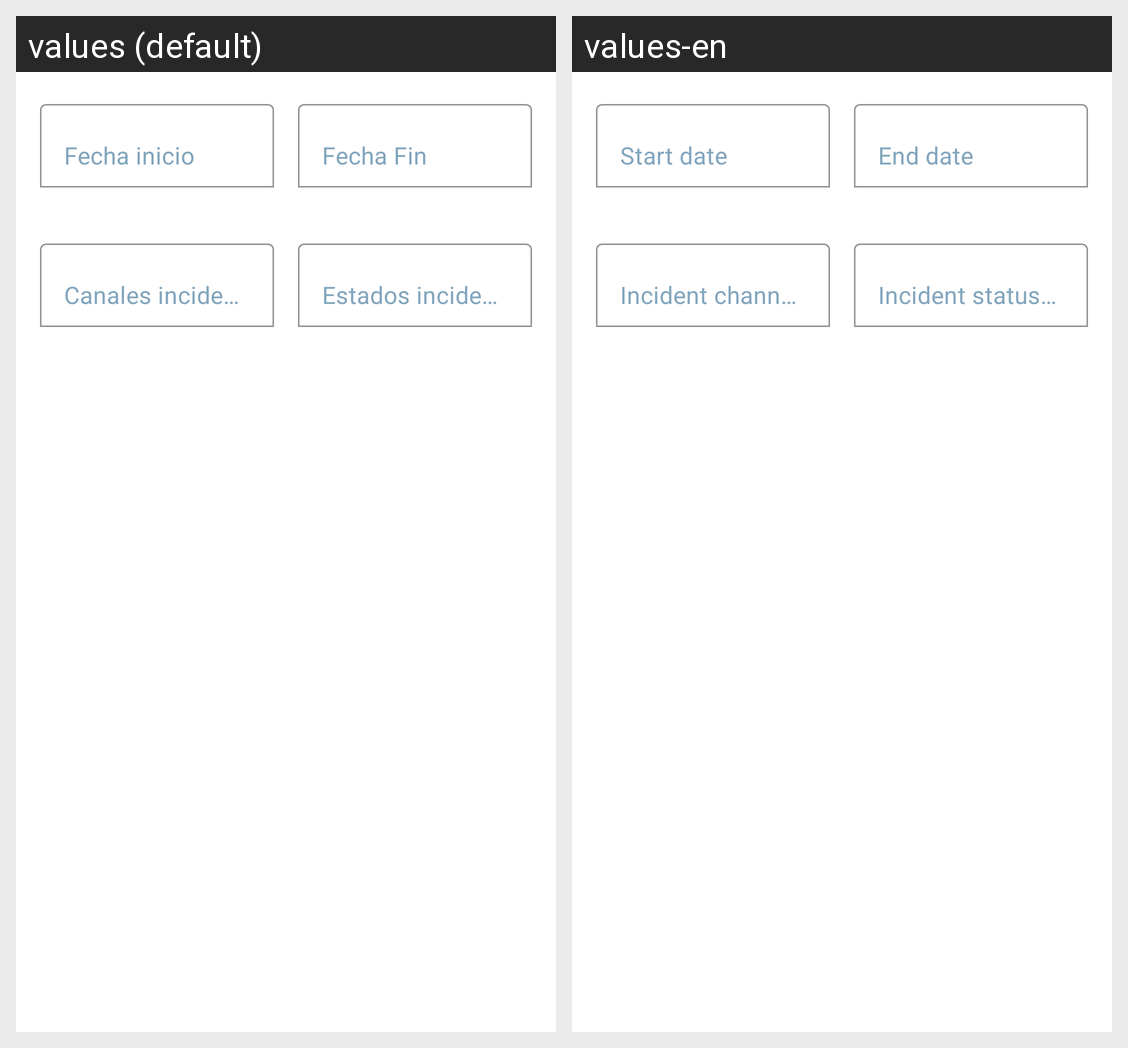

Strings drawn on this Android screen and how each of the app's shown locales translates them:
Android screen res/layout/fragment_monitor.xml rendered under 2 locales, left to right: values (default), values-en. Device: Nexus 5 (rendered at 1080×1920; each locale shown at half size, 540×960, under a caption strip naming it); theme Theme.ABCAll.
Strings drawn on this screen, with the default value and each locale's value (text and hints the layout hard-codes, and strings that could not be matched under every locale, appear in the picture but are not listed):

start_date
  values: Fecha inicio
  values-en: Start date

end_date
  values: Fecha Fin
  values-en: End date

issue_channels
  values: Canales incidencia
  values-en: Incident channels

issue_states
  values: Estados incidencia
  values-en: Incident statuses
